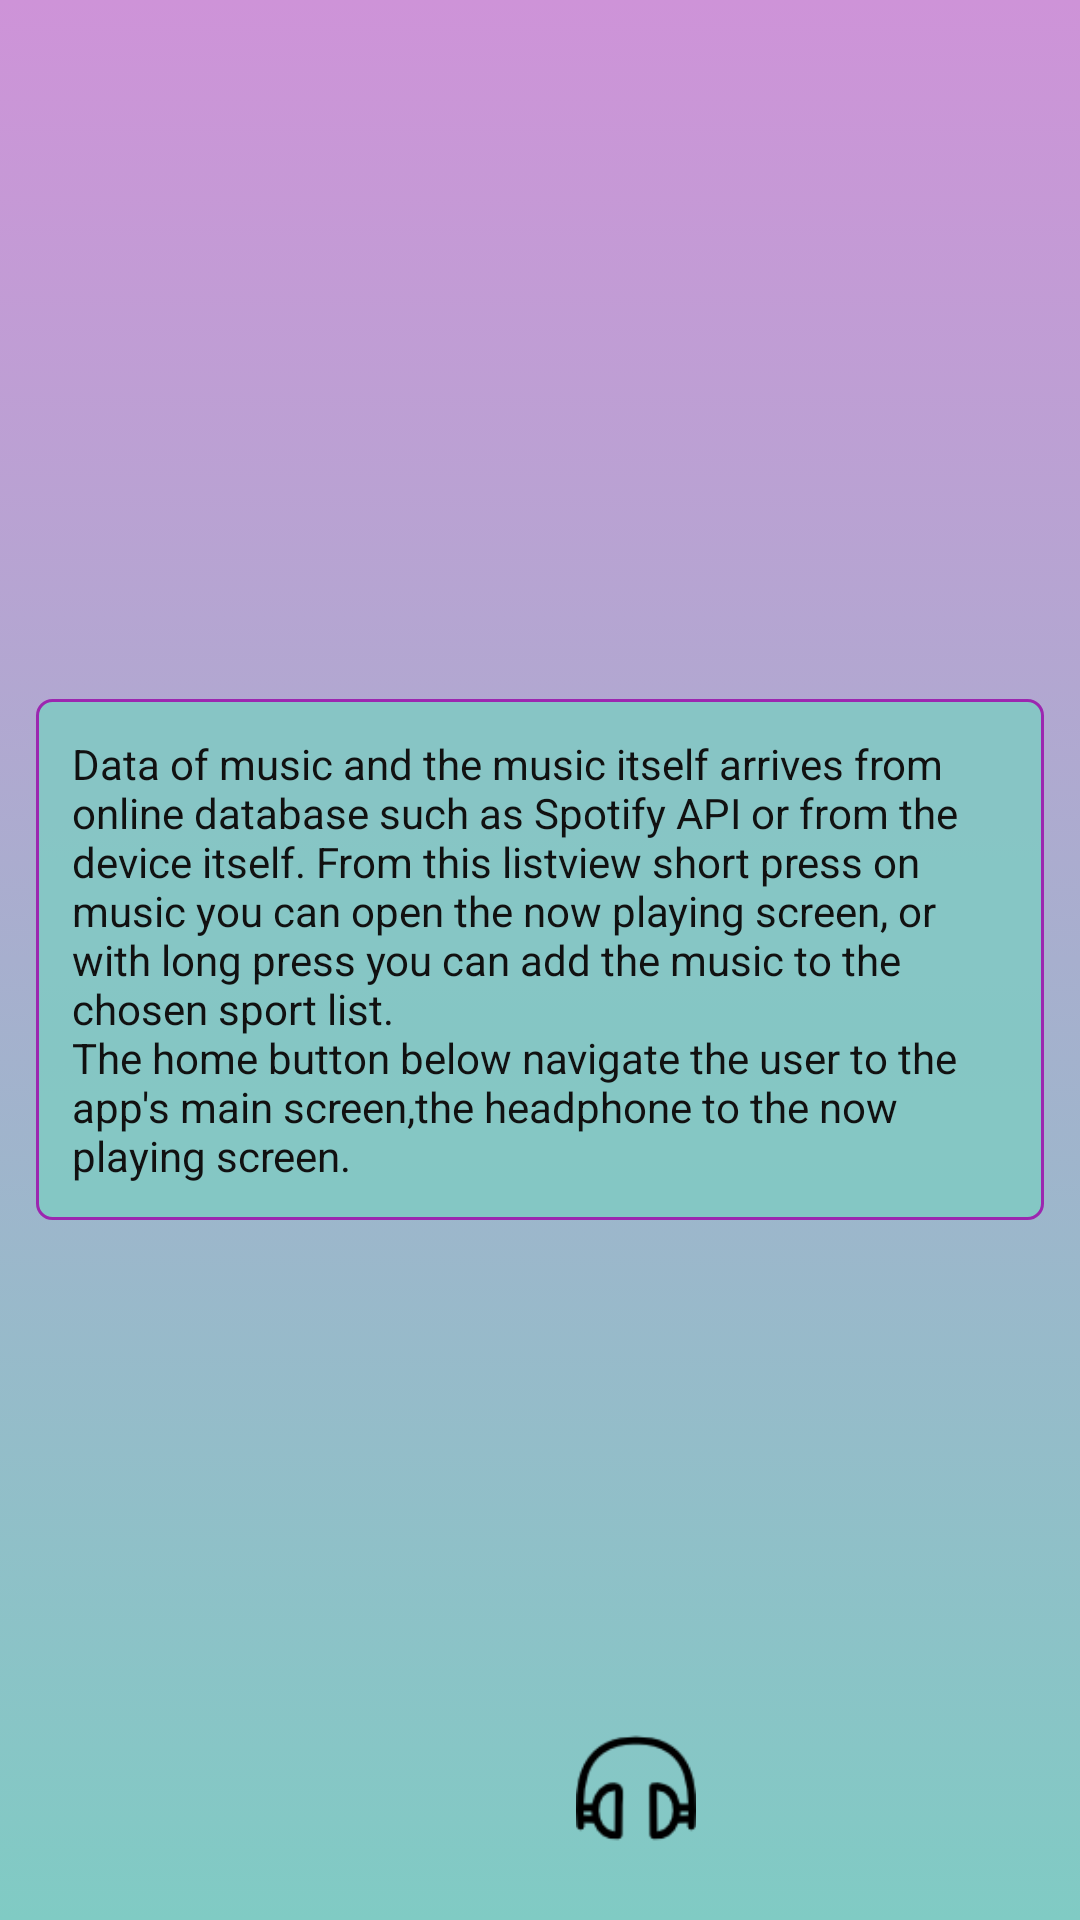

Produce the Android XML layout that renders to this screen, including the resource entries it uses.
<!-- AndroidManifest.xml: application theme AppTheme -->
<!-- res/layout/activity_library.xml -->
<?xml version="1.0" encoding="utf-8"?>
<RelativeLayout xmlns:android="http://schemas.android.com/apk/res/android"
    xmlns:tools="http://schemas.android.com/tools"
    android:layout_width="match_parent"
    android:layout_height="match_parent"
    android:background="@drawable/whole_background"
    tools:context="com.example.vikischmideg.sportandmusic.LibraryActivity">

    <ListView
        android:id="@+id/list_playlists"
        android:layout_width="match_parent"
        android:layout_height="wrap_content"></ListView>

    <TextView
        style="@style/description"
        android:text="@string/list" />


    <LinearLayout style="@style/iconsBottom">

        <ImageView
            android:id="@+id/home"
            style="@style/icons"
            android:src="@drawable/home" />

        <View style="@style/view" />

        <ImageView
            android:id="@+id/nowPlaying"
            style="@style/icons"
            android:src="@drawable/nowplaying" />
    </LinearLayout>

</RelativeLayout>
<!-- resources referenced by this layout -->
<resources>
  <!-- drawable nowplaying: png bitmap (drawable, 1925 bytes) -->
  <!-- drawable whole_background (drawable) -->
  <?xml version="1.0" encoding="utf-8"?>
  <selector xmlns:android="http://schemas.android.com/apk/res/android">
      <item>
          <shape>
              <gradient
                  android:angle="90"
                  android:startColor="#80CBC4"
                  android:endColor="#CE93D8"
                  android:type="linear" />
          </shape>
      </item>
  </selector>
  <string name="list">Data of music and the music itself arrives from online database such as Spotify API or from the device itself. From this listview short press on music you can open the now playing screen, or with long press you can add the music to the chosen sport list. \nThe home button below navigate the user to the app\'s main screen,the headphone to the now playing screen.</string>
  <style name="description">
          <item name="android:layout_width">wrap_content</item>
          <item name="android:layout_height">wrap_content</item>
          <item name="android:layout_centerInParent">true</item>
          <item name="android:background">@drawable/text_background</item>
          <item name="android:padding">@dimen/description_padding</item>
          <item name="android:layout_margin">@dimen/description_margin</item>
          <item name="android:textSize">@dimen/description_text</item>
          <item name="android:textColor">@color/textColor</item>
      </style>
  <style name="icons">
          <item name="android:layout_width">@dimen/icon_width</item>
          <item name="android:layout_height">@dimen/icon_height</item>
      </style>
  <style name="iconsBottom">
          <item name="android:layout_width">wrap_content</item>
          <item name="android:layout_height">wrap_content</item>
          <item name="android:layout_centerHorizontal">true</item>
          <item name="android:layout_alignParentBottom">true</item>
          <item name="android:layout_marginBottom">@dimen/icon_margin_bottom</item>
      </style>
  <style name="view">
          <item name="android:layout_width">@dimen/view_width</item>
          <item name="android:layout_height">match_parent</item>
      </style>
  <style name="AppTheme" parent="Theme.AppCompat.Light.DarkActionBar">
          
          <item name="colorPrimary">@color/colorPrimary</item>
          <item name="colorPrimaryDark">@color/colorPrimaryDark</item>
          <item name="colorAccent">@color/colorAccent</item>
      </style>
  <!-- drawable text_background (drawable) -->
  <?xml version="1.0" encoding="utf-8"?>
  <shape xmlns:android="http://schemas.android.com/apk/res/android"
      android:shape="rectangle">
      <corners android:radius="5dp" />
      <size
          android:width="20dp"
          android:height="20dp" />
      <solid android:color="@color/textBackground" />
      <stroke
          android:width="1dp"
          android:color="@color/colorPrimaryDark" />
  </shape>
  <dimen name="description_padding">12dp</dimen>
  <dimen name="description_margin">12dp</dimen>
  <dimen name="description_text">14sp</dimen>
  <color name="textColor">#111111</color>
  <dimen name="icon_width">40dp</dimen>
  <dimen name="icon_height">40dp</dimen>
  <dimen name="icon_margin_bottom">24dp</dimen>
  <dimen name="view_width">24dp</dimen>
  <color name="colorPrimary">#009688</color>
  <color name="colorPrimaryDark">#9C27B0</color>
  <color name="colorAccent">#64FFDA</color>
  <color name="textBackground">#D980CBC4</color>
</resources>
